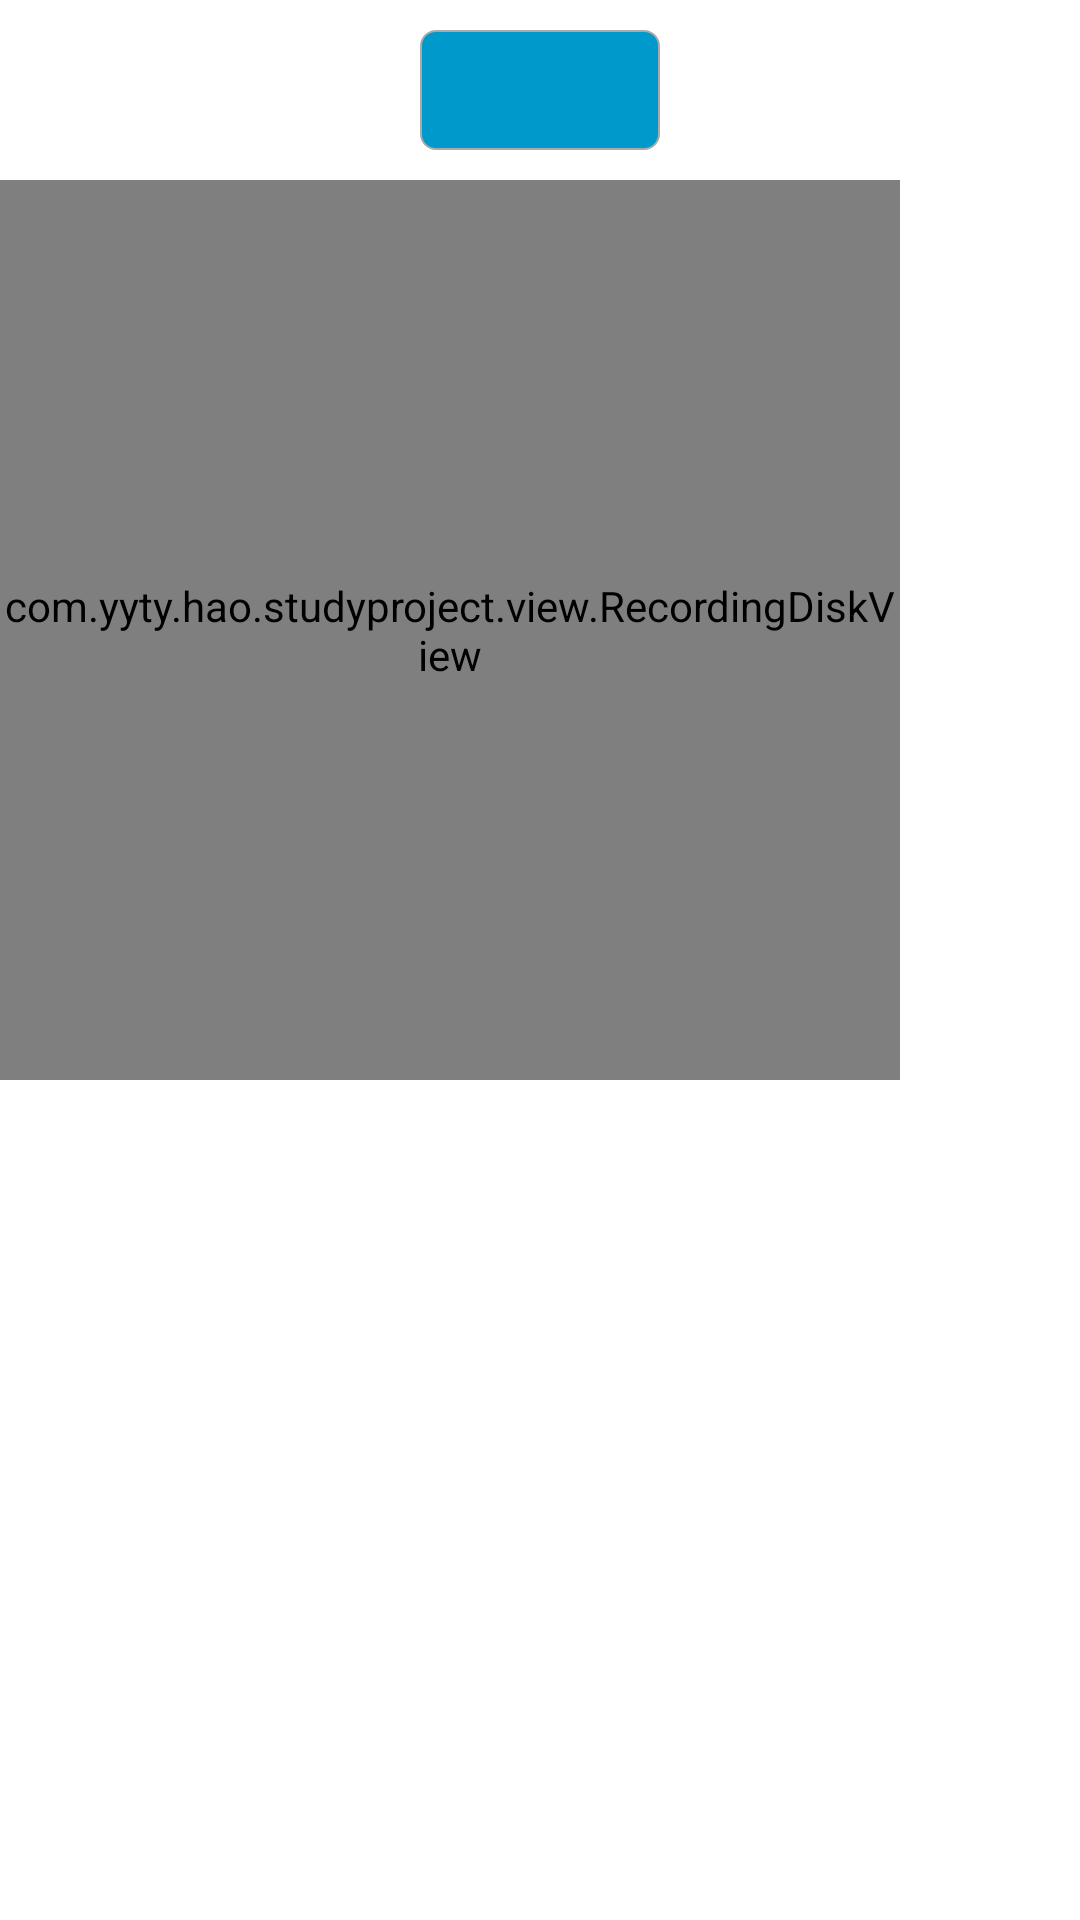

Layout XML and referenced resources for this Android screen:
<!-- AndroidManifest.xml: application theme android:Theme.Holo.Light.DarkActionBar -->
<!-- res/layout/act_sweep_gradient.xml -->
<?xml version="1.0" encoding="utf-8"?>
<LinearLayout xmlns:android="http://schemas.android.com/apk/res/android"
    android:layout_width="match_parent"
    android:layout_height="match_parent"
    android:background="@android:color/white"
    xmlns:app="http://schemas.android.com/apk/res-auto"
    android:orientation="vertical">


    <ScrollView
        android:layout_width="match_parent"
        android:layout_height="match_parent">
        <LinearLayout
            android:layout_width="match_parent"
            android:layout_height="match_parent"
            android:background="@android:color/white"
            android:orientation="vertical">
            <Button
                android:id="@+id/bt"
                style="@style/bt_style"
                />
            <com.yyty.hao.studyproject.view.RecordingDiskView
                android:id="@+id/rdv"
                android:layout_width="300dp"
                android:layout_height="300dp"
                app:totalRadian="270"
                app:isNeedTitle="true"
                app:content="0"
                app:hintText="km/m"
                app:titles="当前速度"
                app:startColor="@android:color/holo_red_dark"
                app:centerColor="@android:color/holo_blue_light"
                app:endColor="@android:color/holo_orange_dark"
                app:isNeedRecordingDisk="true"
                app:maxCount="120"
                />


        </LinearLayout>
    </ScrollView>
</LinearLayout>
<!-- resources referenced by this layout -->
<resources>
  <style name="bt_style">
          <item name="android:layout_width">80dp</item>
          <item name="android:layout_height">40dp</item>
          <item name="android:background">@drawable/bt_bg</item>
          <item name="android:textColor">@android:color/white</item>
          <item name="android:layout_gravity">center_horizontal</item>
          <item name="android:layout_marginTop">10dp</item>
          <item name="android:layout_marginBottom">10dp</item>
          <item name="android:gravity">center</item>
      </style>
  <!-- drawable bt_bg (drawable) -->
  <?xml version="1.0" encoding="utf-8"?>
  <shape  xmlns:android="http://schemas.android.com/apk/res/android"
      android:shape="rectangle">
      <corners android:radius="5dp"/>
      <stroke android:color="@android:color/darker_gray" android:width="0.5dp"/>
      <solid android:color="@android:color/holo_blue_dark" />
  
  
  </shape>
</resources>
